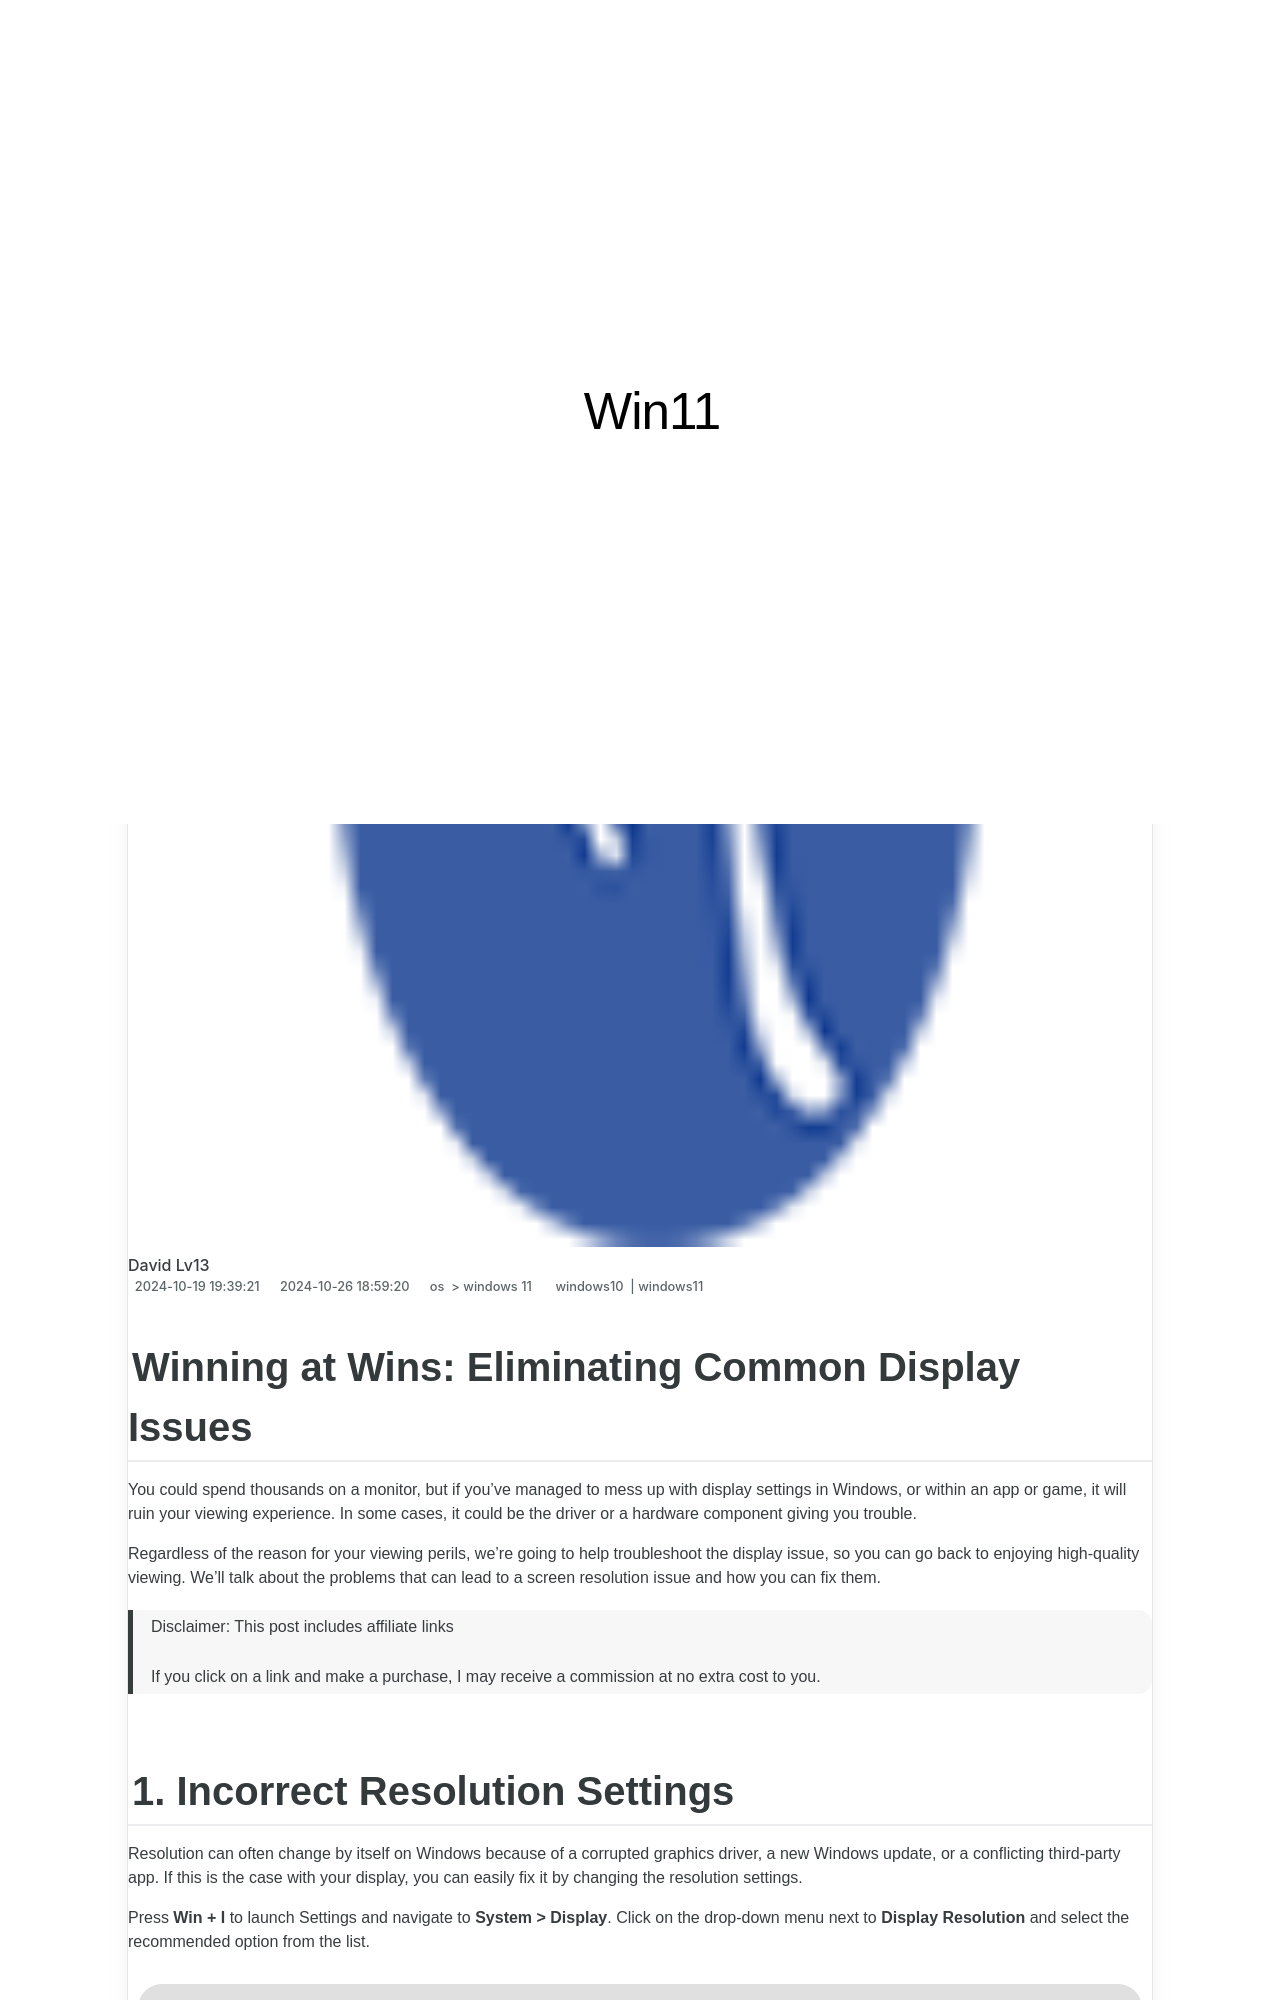

repository: techidaily/site-win11 · page: winning-at-wins-eliminating-common-display-issues/index.html · generator: jekyll

---
title: "Winning at Wins: Eliminating Common Display Issues"
date: 2024-10-19T19:39:21.694Z
updated: 2024-10-26T18:59:20.903Z
tags:
  - windows10
  - windows11
categories:
  - os
  - windows 11
description: "This Article Describes Winning at Wins: Eliminating Common Display Issues"
excerpt: "This Article Describes Winning at Wins: Eliminating Common Display Issues"
keywords: WinDisplayTips,WinsOptimization,AdAvoidance,ErrorElimination,DisplayWinning,FixCommonIssue,EnhanceAdPerformance
thumbnail: https://thmb.techidaily.com/dcfda18db33cd62e49e998a15226cf50935f6371594750217f925e9fab66f62b.jpg
---

## Winning at Wins: Eliminating Common Display Issues

 You could spend thousands on a monitor, but if you've managed to mess up with display settings in Windows, or within an app or game, it will ruin your viewing experience. In some cases, it could be the driver or a hardware component giving you trouble.

 Regardless of the reason for your viewing perils, we're going to help troubleshoot the display issue, so you can go back to enjoying high-quality viewing. We'll talk about the problems that can lead to a screen resolution issue and how you can fix them.

>  Disclaimer: This post includes affiliate links
>
>  If you click on a link and make a purchase, I may receive a commission at no extra cost to you.
>

## 1\. Incorrect Resolution Settings

 Resolution can often change by itself on Windows because of a corrupted graphics driver, a new Windows update, or a conflicting third-party app. If this is the case with your display, you can easily fix it by changing the resolution settings.

 Press **Win + I** to launch Settings and navigate to **System > Display**. Click on the drop-down menu next to **Display Resolution** and select the recommended option from the list.

![changing resolution from settings](https://static1.makeuseofimages.com/wordpress/wp-content/uploads/2022/03/settings-resolution.jpg)

## 2\. Incorrect App-Specific Settings

 A third-party app may override the screen resolution you set on Windows and apply a resolution it requires to properly run and display its content. The most common example is games. Games typically have an option to change the resolution within their settings, and that's where you'll be able to control it.

 It doesn't require much fixing after you exit the app, though. In most cases, the resolution should revert to what you've set in Windows by default. If it doesn't, just go to Setting and change the resolution as explained in the previous section.
